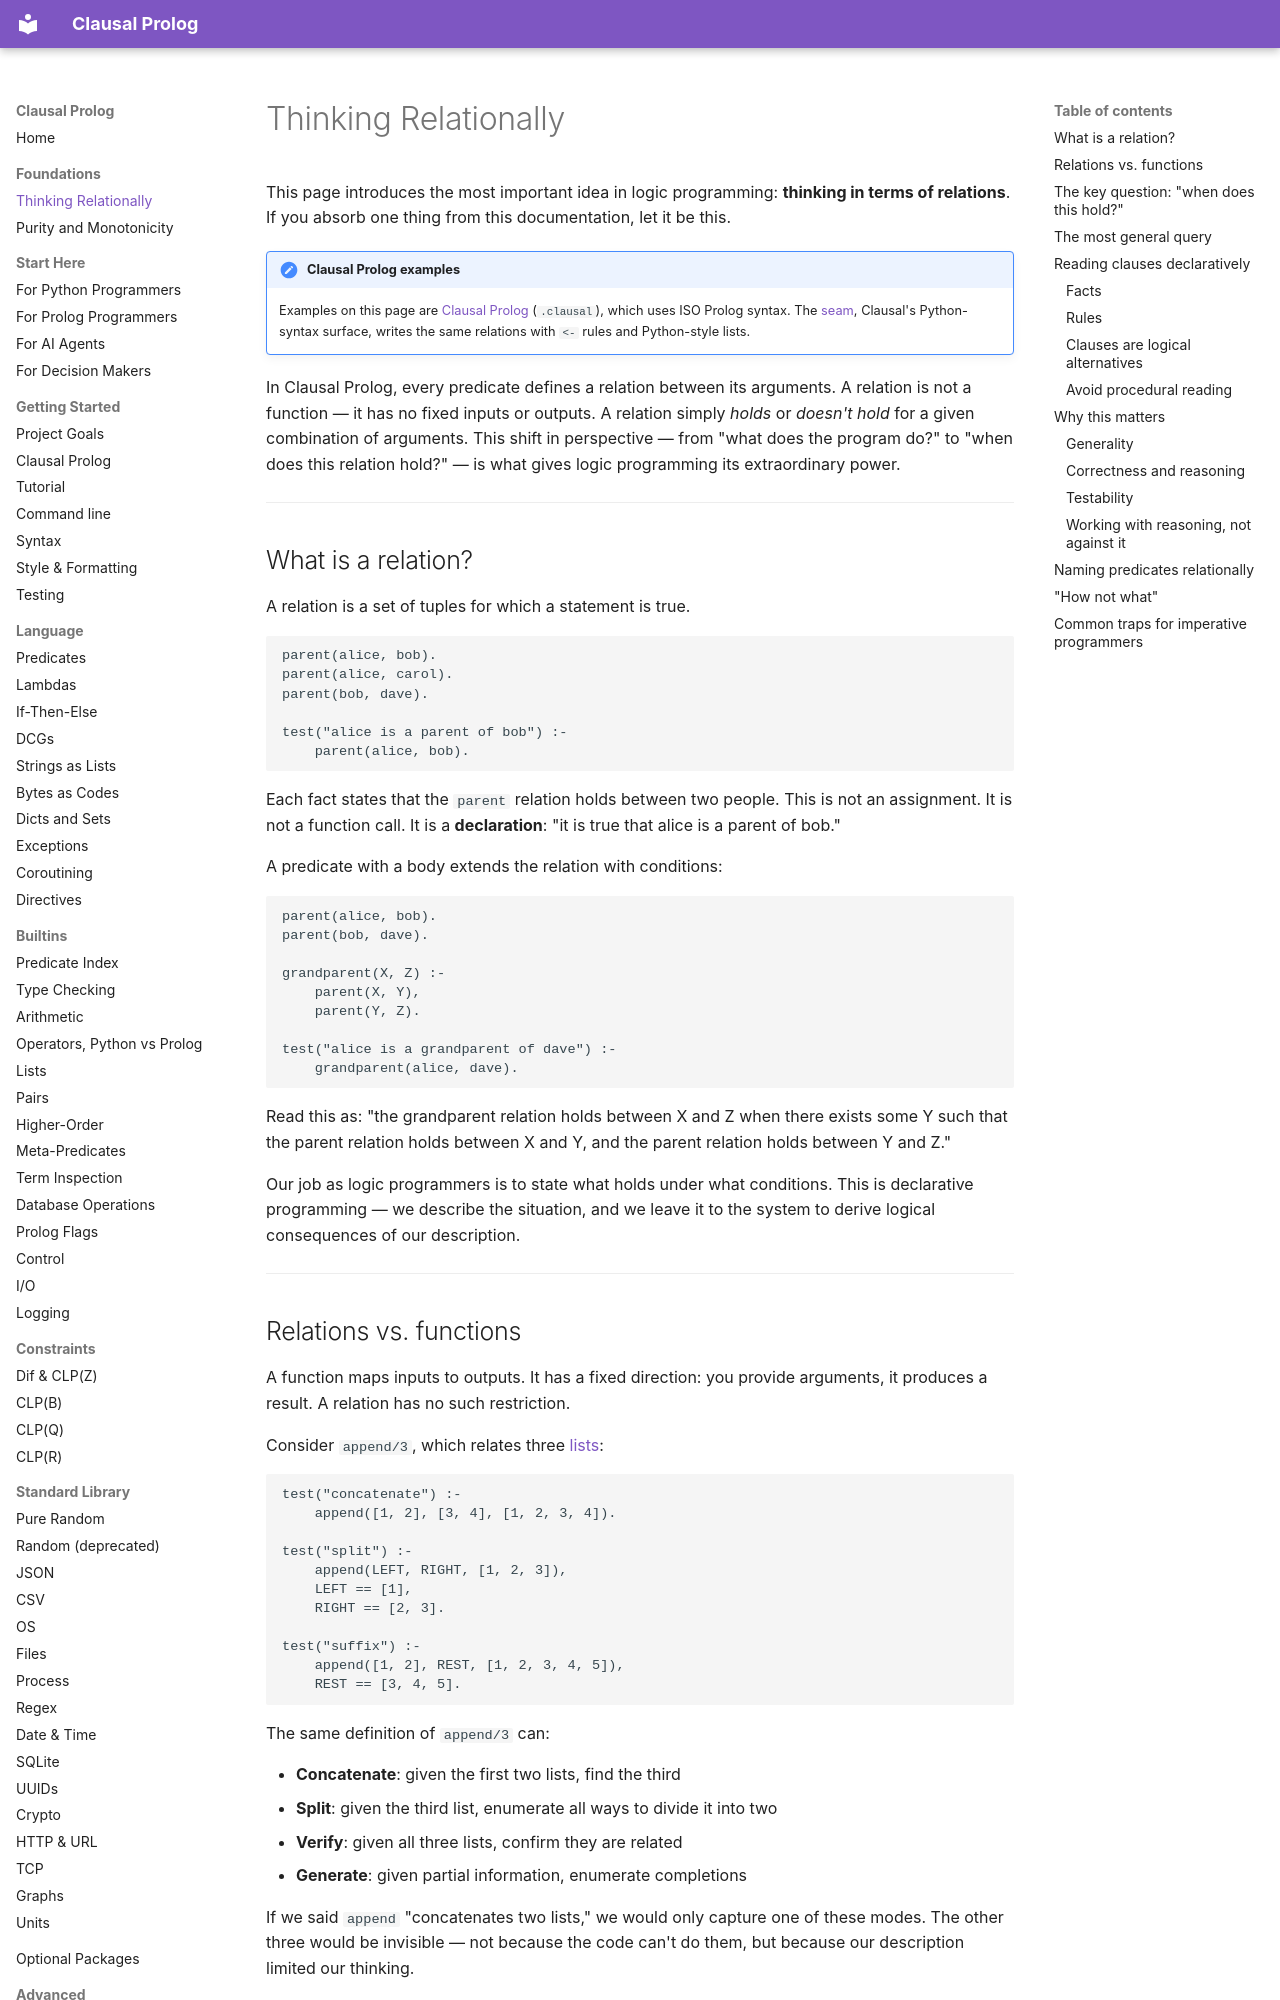

repository: neurosymbolica/clausal-prolog · page: thinking_relationally/index.html · generator: mkdocs

# Thinking Relationally

This page introduces the most important idea in logic programming: **thinking
in terms of relations**. If you absorb one thing from this documentation, let
it be this.

!!! note "Clausal Prolog examples"

    Examples on this page are [Clausal Prolog](clausal_prolog.md)
    (`.clausal`), which uses ISO Prolog syntax. The [seam](syntax.md),
    Clausal's Python-syntax surface, writes the same relations with `<-`
    rules and Python-style lists.

In Clausal Prolog, every predicate defines a relation between its arguments. A
relation is not a function — it has no fixed inputs or outputs. A relation
simply *holds* or *doesn't hold* for a given combination of arguments. This
shift in perspective — from "what does the program do?" to "when does this
relation hold?" — is what gives logic programming its extraordinary power.

---

## What is a relation?

A relation is a set of tuples for which a statement is true.

```clausal
parent(alice, bob).
parent(alice, carol).
parent(bob, dave).

test("alice is a parent of bob") :-
    parent(alice, bob).
```

Each fact states that the `parent` relation holds between two people. This is
not an assignment. It is not a function call. It is a **declaration**: "it is
true that alice is a parent of bob."

A predicate with a body extends the relation with conditions:

```clausal
parent(alice, bob).
parent(bob, dave).

grandparent(X, Z) :-
    parent(X, Y),
    parent(Y, Z).

test("alice is a grandparent of dave") :-
    grandparent(alice, dave).
```

Read this as: "the grandparent relation holds between X and Z when there exists
some Y such that the parent relation holds between X and Y, and the parent
relation holds between Y and Z."

Our job as logic programmers is to state what holds under what conditions.
This is declarative programming — we describe the situation, and we leave it to
the system to derive logical consequences of our description.

---

## Relations vs. functions

A function maps inputs to outputs. It has a fixed direction: you provide
arguments, it produces a result. A relation has no such restriction.

Consider `append/3`, which relates three [lists](lists.md):

```clausal
test("concatenate") :-
    append([1, 2], [3, 4], [1, 2, 3, 4]).

test("split") :-
    append(LEFT, RIGHT, [1, 2, 3]),
    LEFT == [1],
    RIGHT == [2, 3].

test("suffix") :-
    append([1, 2], REST, [1, 2, 3, 4, 5]),
    REST == [3, 4, 5].
```

The same definition of `append/3` can:

- **Concatenate**: given the first two lists, find the third
- **Split**: given the third list, enumerate all ways to divide it into two
- **Verify**: given all three lists, confirm they are related
- **Generate**: given partial information, enumerate completions

If we said `append` "concatenates two lists," we would only capture one of
these modes. The other three would be invisible — not because the code can't do
them, but because our description limited our thinking.

This is why we say `append/3` **describes the relation** between a prefix, a
suffix, and their concatenation. This wording captures all usage modes.

---
